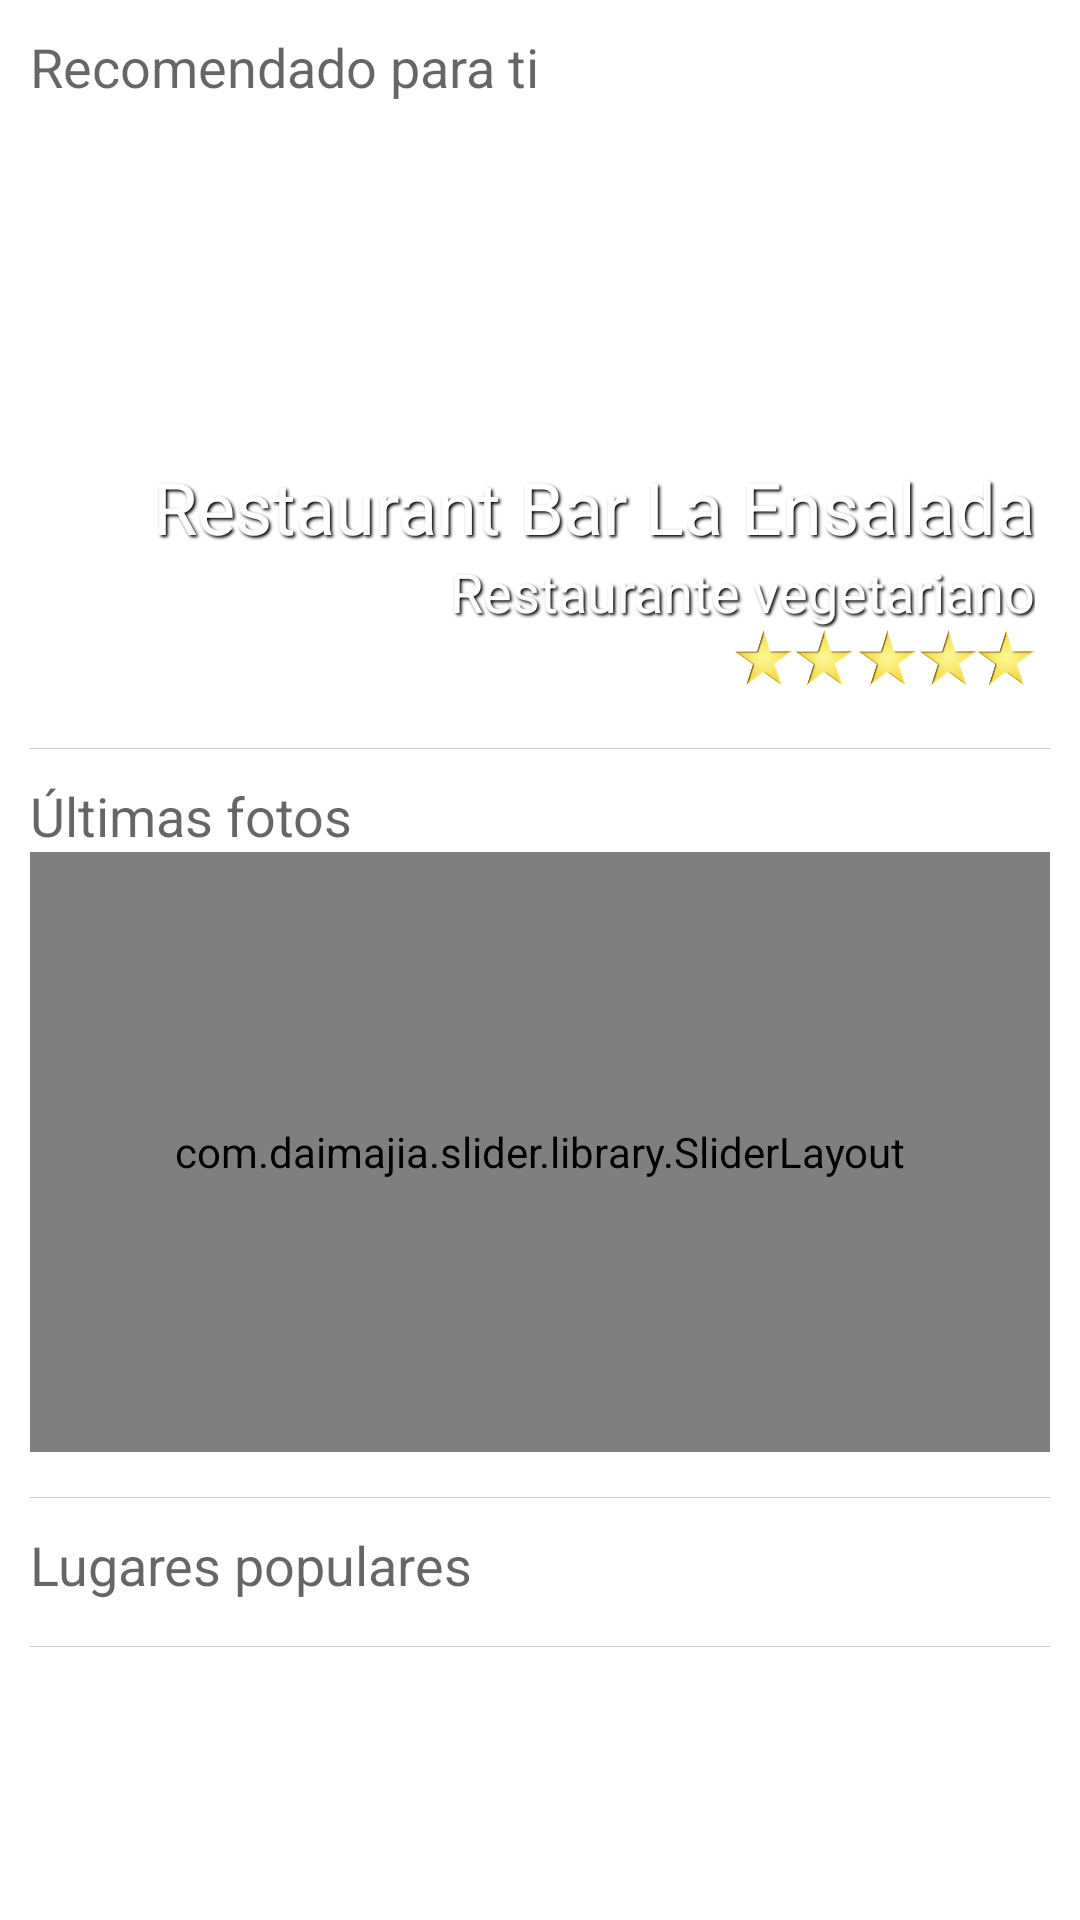

This screen was rendered from an Android layout file. Write that file and the resources it references.
<!-- AndroidManifest.xml: application theme AppTheme -->
<!-- res/layout/mainscreen.xml -->
<?xml version="1.0" encoding="utf-8"?>
<android.support.v4.widget.NestedScrollView
    xmlns:android="http://schemas.android.com/apk/res/android"
       android:layout_width="match_parent"
       android:layout_height="wrap_content"
    >


    <LinearLayout
        android:orientation="vertical"
        android:layout_width="match_parent"
        android:layout_height="wrap_content"
        android:id="@+id/contenedor"
        android:padding="10dp"
        >


        <TextView
            android:layout_width="wrap_content"
            android:layout_height="wrap_content"
            android:textAppearance="?android:attr/textAppearanceMedium"
            android:text="Recomendado para ti"
            android:id="@+id/recomtext"


            />

        <RelativeLayout
            android:layout_width="match_parent"
            android:layout_height="wrap_content"
            android:id="@+id/recomendado"

            >

            <ImageView
                android:layout_width="match_parent"
                android:layout_height="200dp"
                android:scaleType="centerCrop"
                android:id="@+id/recomendadoimg"

             />

            <LinearLayout
                android:orientation="vertical"
                android:layout_width="match_parent"
                android:layout_height="wrap_content"
                android:id="@+id/detallescont"
                android:padding="5dp"
                android:layout_alignParentBottom="true"
                android:layout_alignParentRight="true"
                android:gravity="right">

            <TextView
                android:layout_width="wrap_content"
                android:layout_height="wrap_content"
                android:text="Restaurant Bar La Ensalada"
                android:id="@+id/nombrereco"

                style="@style/TitulosRest"
               />

                <TextView
                    android:layout_width="wrap_content"
                    android:layout_height="wrap_content"
                    android:text="Restaurante vegetariano"
                    android:id="@+id/categreco"
                    android:layout_gravity="right"
                    style="@style/SubtitulosRest"/>

                <ImageView
                    android:layout_width="100dp"
                    android:layout_height="20dp"
                    android:id="@+id/estrellasrec"
                    android:src="@drawable/e5"
                     />
            </LinearLayout>

        </RelativeLayout>

    <LinearLayout
        android:orientation="vertical"
        android:minHeight="1px"
        android:layout_marginTop="15dp"
        android:layout_width="match_parent"
        android:layout_height="1px"
        android:id="@+id/separador"
        android:background="#cccccc"
        android:padding="10dp"
        />

        
        <TextView
            android:layout_width="wrap_content"
            android:layout_height="wrap_content"
            android:textAppearance="?android:attr/textAppearanceMedium"
            android:text="Últimas fotos"
            android:id="@+id/imggaltext"
            android:layout_marginTop="10dp"
            />

        <com.daimajia.slider.library.SliderLayout
            android:id="@+id/slider"
            android:layout_width="match_parent"
            android:layout_height="200dp"
            />
        

        <LinearLayout
            android:orientation="vertical"
            android:minHeight="1px"
            android:layout_marginTop="15dp"
            android:layout_width="match_parent"
            android:layout_height="1px"
            android:id="@+id/separador2"
            android:background="#cccccc"
            android:padding="10dp"
            />

        
        <TextView
            android:layout_width="wrap_content"
            android:layout_height="wrap_content"
            android:textAppearance="?android:attr/textAppearanceMedium"
            android:text="Lugares populares"
            android:id="@+id/textView2"
            android:layout_marginTop="10dp"/>



    <LinearLayout
        android:orientation="vertical"
        android:layout_width="match_parent"
        android:layout_height="wrap_content"
        android:id="@+id/popularescont"/>

        

        <LinearLayout
            android:orientation="vertical"
            android:minHeight="1px"
            android:layout_marginTop="15dp"
            android:layout_width="match_parent"
            android:layout_height="1px"
            android:id="@+id/separador3"
            android:background="#cccccc"
            android:padding="10dp"
            />

    </LinearLayout>



</android.support.v4.widget.NestedScrollView>
<!-- resources referenced by this layout -->
<resources>
  <!-- drawable e5: png bitmap (drawable, 40017 bytes) -->
  <style name="SubtitulosRest">
          <item name="android:textColor">#ffffffff</item>
          <item name="android:textSize">18sp</item>
          <item name="android:shadowColor">#000000</item>
          <item name="android:shadowDx">2</item>
          <item name="android:shadowDy">2</item>
          <item name="android:shadowRadius">2</item>
      </style>
  <style name="TitulosRest">
          <item name="android:textColor">#ffffffff</item>
          <item name="android:textSize">24sp</item>
          <item name="android:shadowColor">#000000</item>
          <item name="android:shadowDx">2</item>
          <item name="android:shadowDy">2</item>
          <item name="android:shadowRadius">2</item>
      </style>
  <style name="AppTheme" parent="Theme.AppCompat.Light.NoActionBar">
          
          <item name="colorPrimary">#2b4496</item>
          <item name="colorPrimaryDark">#3e66cc</item>
          <item name="colorAccent">#6eaacc</item>
          <item name="android:windowBackground">@color/window_background</item>
      </style>
</resources>
